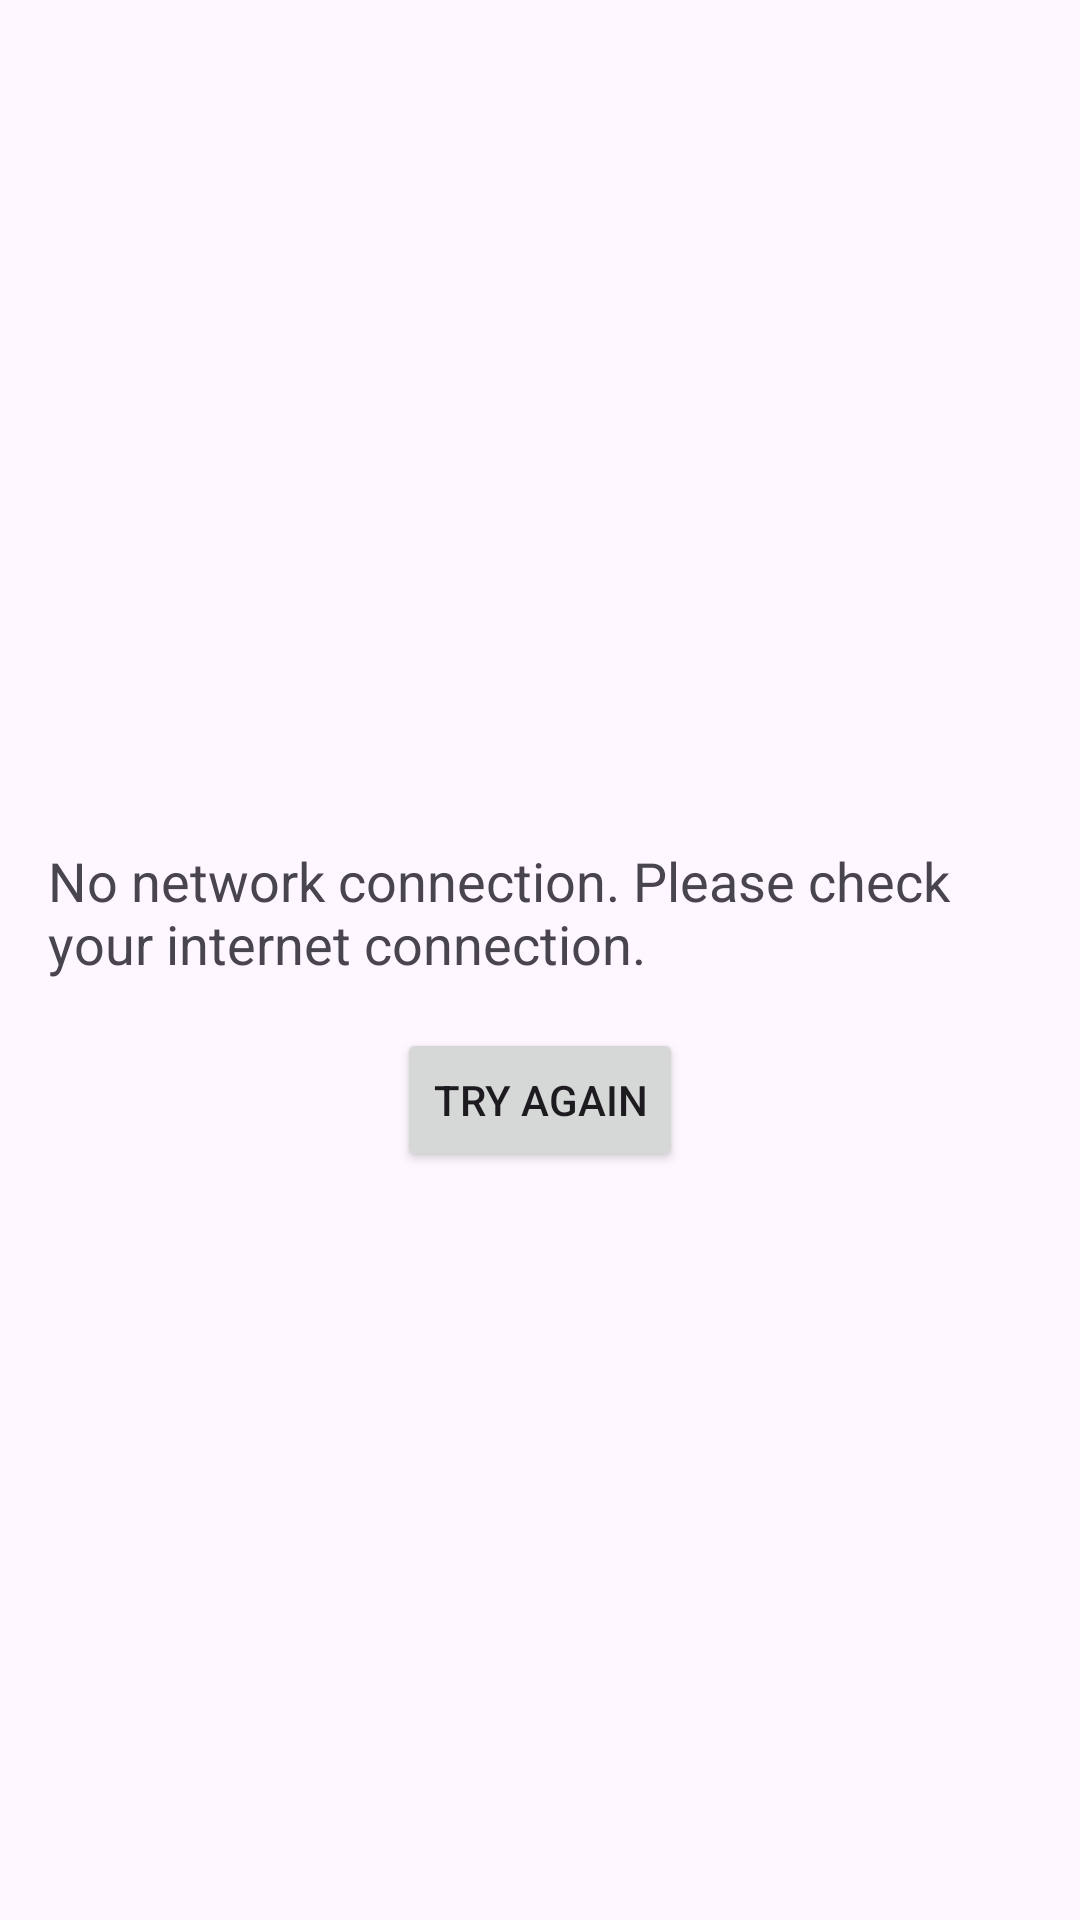

Produce the Android XML layout that renders to this screen, including the resource entries it uses.
<!-- AndroidManifest.xml: application theme Theme.TestTasck -->
<!-- res/layout/activity_no_internet.xml -->
<?xml version="1.0" encoding="utf-8"?>
<RelativeLayout xmlns:android="http://schemas.android.com/apk/res/android"
    xmlns:app="http://schemas.android.com/apk/res-auto"
    xmlns:tools="http://schemas.android.com/tools"
    android:layout_width="match_parent"
    android:layout_height="match_parent"
    android:padding="16dp"
    android:gravity="center">

    <ImageView
        android:id="@+id/imageViewNoInternet"
        android:layout_width="wrap_content"
        android:layout_height="wrap_content"
        android:src="@drawable/ic_no_internet"
        android:layout_centerHorizontal="true"
        android:layout_marginBottom="16dp"
        />

    <TextView
        android:id="@+id/textViewNoInternet"
        android:layout_width="wrap_content"
        android:layout_height="wrap_content"
        android:text="No network connection. Please check your internet connection."
        android:textSize="18sp"
        android:layout_below="@id/imageViewNoInternet"
        android:layout_centerHorizontal="true"
        android:layout_marginTop="16dp"
        />

    <Button
        android:id="@+id/buttonRetry"
        android:layout_width="wrap_content"
        android:layout_height="wrap_content"
        android:text="Try again"
        android:layout_below="@id/textViewNoInternet"
        android:layout_centerHorizontal="true"
        android:layout_marginTop="16dp"
        />
</RelativeLayout>
<!-- resources referenced by this layout -->
<resources>
  <style name="Theme.TestTasck" parent="Base.Theme.TestTasck" />
  <style name="Base.Theme.TestTasck" parent="Theme.Material3.DayNight.NoActionBar">
          
          
      </style>
</resources>
